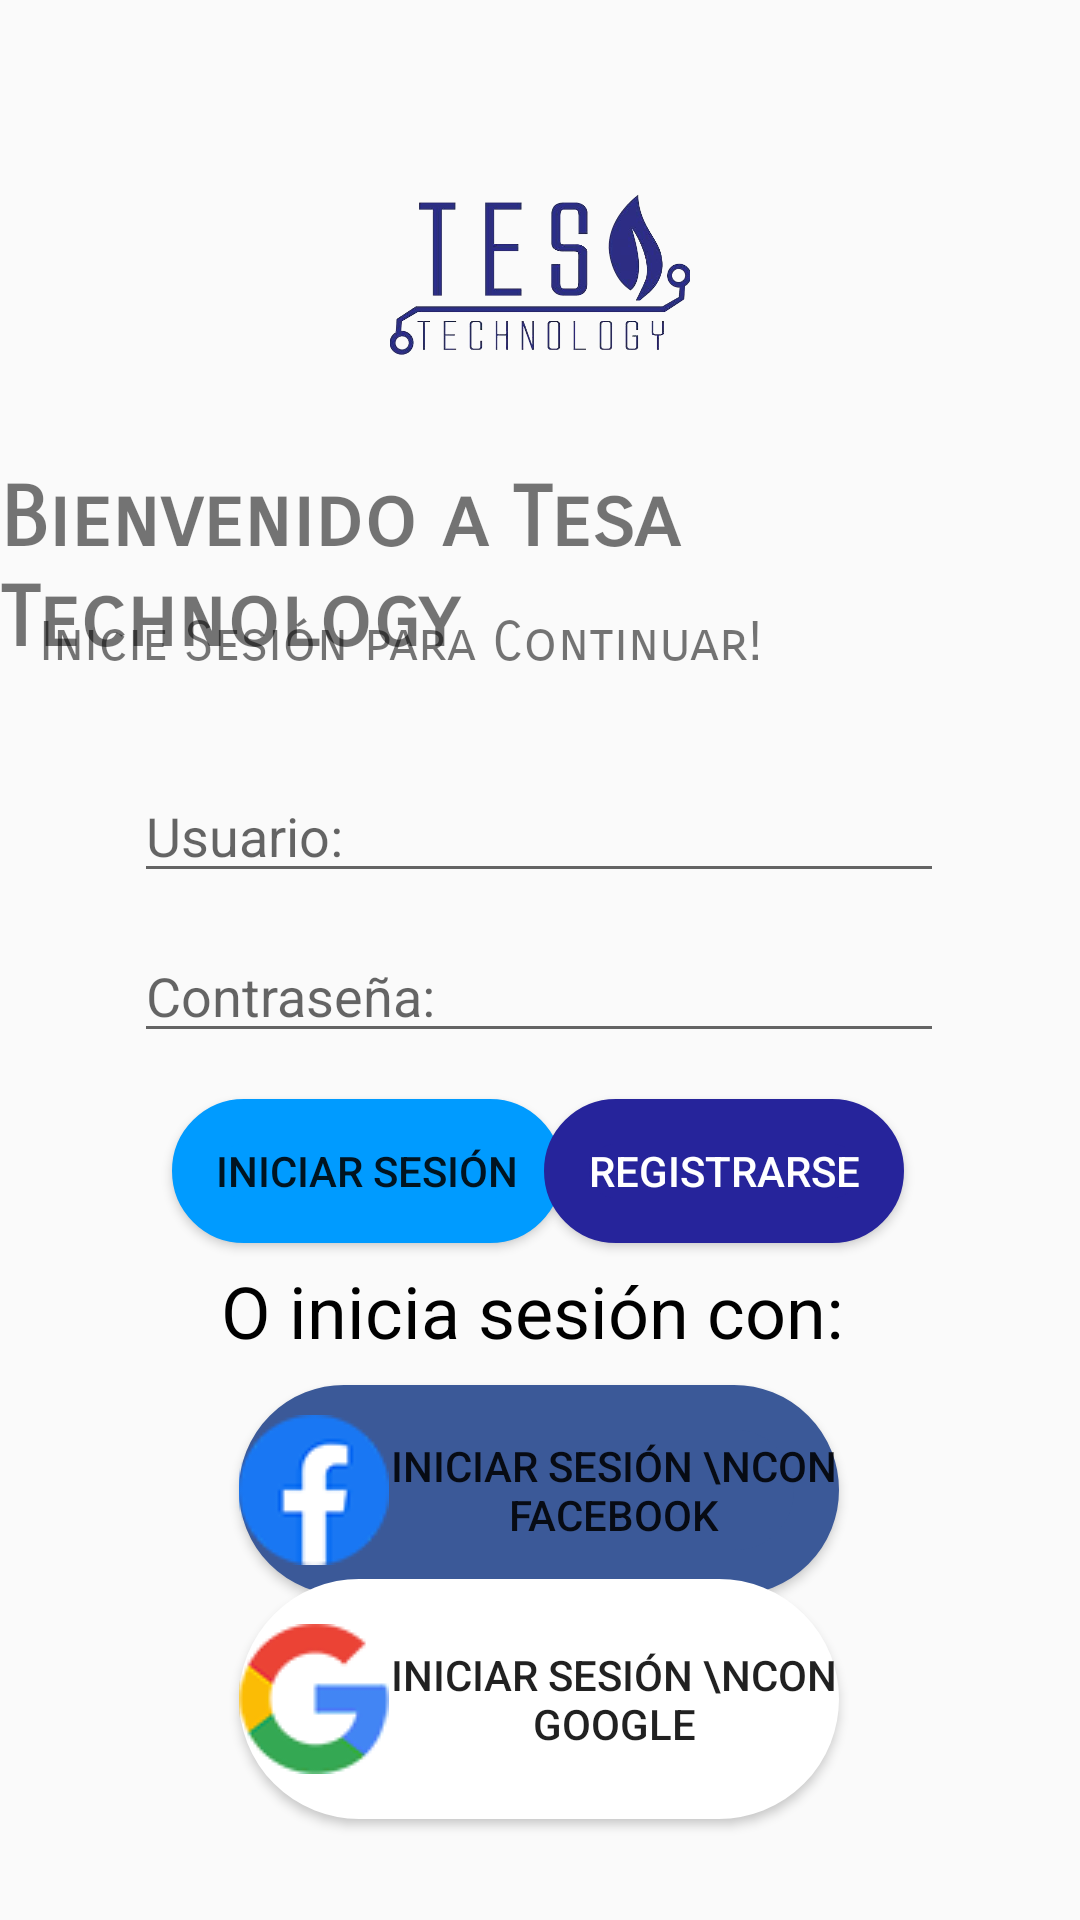

Here is an Android app screen rendered from its layout file. Give the layout XML and the strings, colors and styles it references.
<!-- AndroidManifest.xml: application theme Theme.AppCompat.Light.NoActionBar -->
<!-- res/layout/activity_login.xml -->
<?xml version="1.0" encoding="utf-8"?>
<androidx.constraintlayout.widget.ConstraintLayout xmlns:android="http://schemas.android.com/apk/res/android"
    xmlns:app="http://schemas.android.com/apk/res-auto"
    xmlns:tools="http://schemas.android.com/tools"
    android:layout_width="match_parent"
    android:layout_height="match_parent"
    android:fitsSystemWindows="true"
    tools:context=".Login">

    <EditText
        android:id="@+id/txtCorreo"
        android:layout_width="270dp"
        android:layout_height="wrap_content"
        android:ems="10"
        android:hint="Usuario:"
        android:inputType="textPersonName"
        app:layout_constraintBottom_toBottomOf="parent"
        app:layout_constraintEnd_toEndOf="parent"
        app:layout_constraintHorizontal_bias="0.496"
        app:layout_constraintStart_toStartOf="parent"
        app:layout_constraintTop_toTopOf="parent"
        app:layout_constraintVertical_bias="0.428" />

    <EditText
        android:id="@+id/txtContrasena"
        android:layout_width="270dp"
        android:layout_height="wrap_content"
        android:ems="10"
        android:hint="Contraseña:"
        android:inputType="textPassword"
        app:layout_constraintBottom_toBottomOf="parent"
        app:layout_constraintEnd_toEndOf="parent"
        app:layout_constraintHorizontal_bias="0.496"
        app:layout_constraintStart_toStartOf="parent"
        app:layout_constraintTop_toTopOf="parent"
        app:layout_constraintVertical_bias="0.517" />

    <Button
        android:id="@+id/btnIniciarSesion"
        android:layout_width="130dp"
        android:layout_height="wrap_content"
        android:background="@drawable/boton_inicio"
        android:onClick="InicioSesion"
        android:text="Iniciar Sesión"
        app:layout_constraintBottom_toBottomOf="parent"
        app:layout_constraintEnd_toEndOf="parent"
        app:layout_constraintHorizontal_bias="0.249"
        app:layout_constraintStart_toStartOf="parent"
        app:layout_constraintTop_toTopOf="parent"
        app:layout_constraintVertical_bias="0.619" />

    <Button
        android:id="@+id/btnRegistro"
        android:layout_width="120dp"
        android:layout_height="wrap_content"
        android:background="@drawable/boton_registro"
        android:onClick="Registro"
        android:text="Registrarse"
        android:textColor="#FFFFFF"
        app:layout_constraintBottom_toBottomOf="parent"
        app:layout_constraintEnd_toEndOf="parent"
        app:layout_constraintHorizontal_bias="0.756"
        app:layout_constraintStart_toStartOf="parent"
        app:layout_constraintTop_toTopOf="parent"
        app:layout_constraintVertical_bias="0.619" />

    <TextView
        android:id="@+id/lblOpciones"
        android:layout_width="wrap_content"
        android:layout_height="wrap_content"
        android:text="O inicia sesión con:"
        android:textColor="#000000"
        android:textSize="24sp"
        app:layout_constraintBottom_toBottomOf="parent"
        app:layout_constraintEnd_toEndOf="parent"
        app:layout_constraintHorizontal_bias="0.482"
        app:layout_constraintStart_toStartOf="parent"
        app:layout_constraintTop_toTopOf="parent"
        app:layout_constraintVertical_bias="0.692" />

    <Button
        android:id="@+id/btnFacebook"
        android:layout_width="200dp"
        android:layout_height="70dp"
        android:background="@drawable/boton_facebook"
        android:drawableLeft="@mipmap/logofbb"
        android:text="Iniciar Sesión \ncon Facebook"
        app:layout_constraintBottom_toBottomOf="parent"
        app:layout_constraintEnd_toEndOf="parent"
        app:layout_constraintHorizontal_bias="0.497"
        app:layout_constraintStart_toStartOf="parent"
        app:layout_constraintTop_toTopOf="parent"
        app:layout_constraintVertical_bias="0.81" />

    <Button
        android:id="@+id/btnGoogle"
        android:layout_width="200dp"
        android:layout_height="80dp"
        android:background="@drawable/boton_google"
        android:drawableLeft="@mipmap/logogooglee"
        android:onClick="inicioSesionGoogle"
        android:text="Iniciar Sesión \ncon Google"
        app:layout_constraintBottom_toBottomOf="parent"
        app:layout_constraintEnd_toEndOf="parent"
        app:layout_constraintHorizontal_bias="0.497"
        app:layout_constraintStart_toStartOf="parent"
        app:layout_constraintTop_toTopOf="parent"
        app:layout_constraintVertical_bias="0.94" />

    <ImageView
        android:id="@+id/lbiLogo"
        android:layout_width="100dp"
        android:layout_height="100dp"
        android:transitionName="logoImageTrans"
        app:layout_constraintBottom_toBottomOf="parent"
        app:layout_constraintEnd_toEndOf="parent"
        app:layout_constraintStart_toStartOf="parent"
        app:layout_constraintTop_toTopOf="parent"
        app:layout_constraintVertical_bias="0.084"
        app:srcCompat="@mipmap/logo" />

    <TextView
        android:id="@+id/lblBienvenida"
        android:layout_width="wrap_content"
        android:layout_height="wrap_content"
        android:layout_marginTop="28dp"
        android:fontFamily="sans-serif-smallcaps"
        android:text="Bienvenido a Tesa Technology"
        android:textSize="28sp"
        android:textStyle="bold"
        android:transitionName="textTrans"
        app:layout_constraintBottom_toBottomOf="parent"
        app:layout_constraintEnd_toEndOf="parent"
        app:layout_constraintStart_toStartOf="parent"
        app:layout_constraintTop_toTopOf="parent"
        app:layout_constraintVertical_bias="0.235" />

    <TextView
        android:id="@+id/lblAviso"
        android:layout_width="wrap_content"
        android:layout_height="wrap_content"
        android:fontFamily="sans-serif-smallcaps"
        android:text="Inicie Sesión para Continuar!"
        android:textSize="18dp"
        app:layout_constraintBottom_toBottomOf="parent"
        app:layout_constraintEnd_toEndOf="parent"
        app:layout_constraintHorizontal_bias="0.109"
        app:layout_constraintStart_toStartOf="parent"
        app:layout_constraintTop_toTopOf="parent"
        app:layout_constraintVertical_bias="0.329" />

</androidx.constraintlayout.widget.ConstraintLayout>
<!-- resources referenced by this layout -->
<resources>
  <!-- drawable boton_facebook (drawable) -->
  <?xml version="1.0" encoding="utf-8"?>
  <shape xmlns:android="http://schemas.android.com/apk/res/android" android:shape="rectangle">
      <corners android:radius="220dp"/>
      <stroke android:width="15dp"/>
      <stroke android:color="#3B5998"/>
      <solid android:color="#3B5998"/>
  </shape>
  <!-- drawable boton_google (drawable) -->
  <?xml version="1.0" encoding="utf-8"?>
  <shape xmlns:android="http://schemas.android.com/apk/res/android" android:shape="rectangle">
      <corners android:radius="220dp"/>
      <stroke android:width="15dp"/>
      <stroke android:color="#ffffff"/>
      <solid android:color="#ffffff"/>
  </shape>
  <!-- drawable boton_inicio (drawable) -->
  <?xml version="1.0" encoding="utf-8"?>
  <shape xmlns:android="http://schemas.android.com/apk/res/android" android:shape="rectangle">
      <corners android:radius="220dp"/>
      <stroke android:width="15dp"/>
      <stroke android:color="#009BFF"/>
      <solid android:color="#009BFF"/>
  </shape>
  <!-- drawable boton_registro (drawable) -->
  <?xml version="1.0" encoding="utf-8"?>
  <shape xmlns:android="http://schemas.android.com/apk/res/android" android:shape="rectangle">
      <corners android:radius="220dp"/>
      <stroke android:width="15dp"/>
      <stroke android:color="#26249B"/>
      <solid android:color="#26249B"/>
  </shape>
  <!-- mipmap logo: png bitmap (mipmap-hdpi, 63647 bytes) -->
  <!-- mipmap logofbb: png bitmap (mipmap-mdpi, 2255 bytes) -->
  <!-- mipmap logogooglee: png bitmap (mipmap-mdpi, 4109 bytes) -->
</resources>
